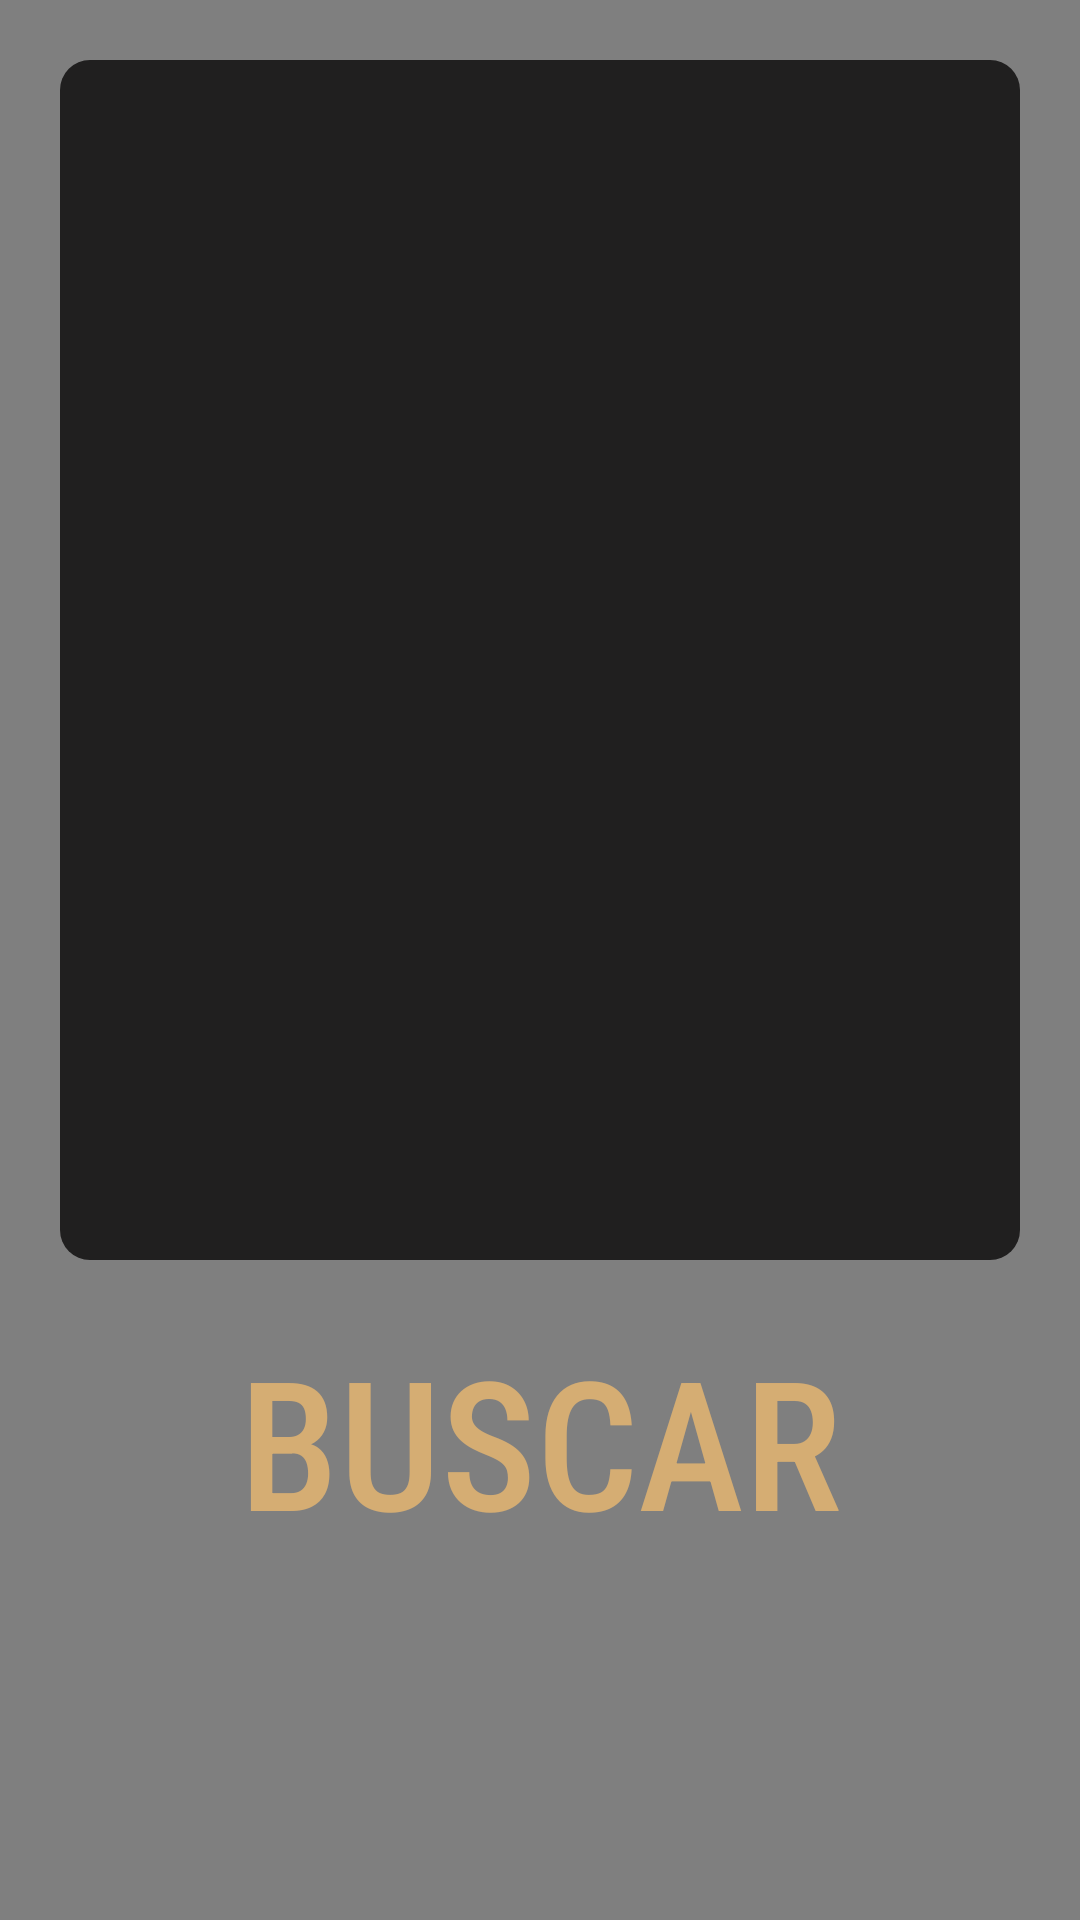

Write the Android layout XML for this screen, with the resource values it uses.
<!-- AndroidManifest.xml: application theme Theme.AdivinaDondeEstoyProyecto -->
<!-- res/layout/fragment_photo1.xml -->
<?xml version="1.0" encoding="utf-8"?>
<FrameLayout xmlns:android="http://schemas.android.com/apk/res/android"
    xmlns:app="http://schemas.android.com/apk/res-auto"
    xmlns:tools="http://schemas.android.com/tools"
    android:layout_width="wrap_content"
    android:layout_height="wrap_content"
    android:background="#000000"
    tools:context=".FragmentPhoto1">

    <VideoView
        android:id="@+id/video"
        android:layout_width="wrap_content"
        android:layout_height="wrap_content" />

    <LinearLayout
        android:layout_width="match_parent"
        android:layout_height="match_parent"
        android:orientation="vertical"
        android:textAlignment="center"
        android:textDirection="firstStrong">

        <ImageView

            android:id="@+id/imageView2"
            android:layout_width="match_parent"
            android:layout_height="400dp"
            android:layout_margin="20dp"
            android:layout_marginTop="50dp"
            android:background="@drawable/rounded_cornersblack"
            android:padding="20dp"
            android:src="@drawable/banner_login" />

        <TextView
            android:id="@+id/textView3"
            android:layout_width="match_parent"
            android:layout_height="wrap_content"
            android:fontFamily="sans-serif-condensed-medium"
            android:text="BUSCAR"
            android:textAlignment="center"
            android:textColor="@color/coffe"
            android:textSize="60sp" />

    </LinearLayout>

</FrameLayout>
<!-- resources referenced by this layout -->
<resources>
  <color name="coffe">#D5AD73</color>
  <!-- drawable rounded_cornersblack (drawable) -->
  <?xml version="1.0" encoding="utf-8"?>
  <shape xmlns:android="http://schemas.android.com/apk/res/android">
      <corners android:radius="10dp" /> 
      <solid android:color="#201F1F" /> 
  </shape>
  <style name="Theme.AdivinaDondeEstoyProyecto" parent="Base.Theme.AdivinaDondeEstoyProyecto" />
  <style name="Base.Theme.AdivinaDondeEstoyProyecto" parent="Theme.Material3.DayNight.NoActionBar">
          <item name="colorPrimary">@color/black</item>
      </style>
  <color name="black">#FF000000</color>
</resources>
